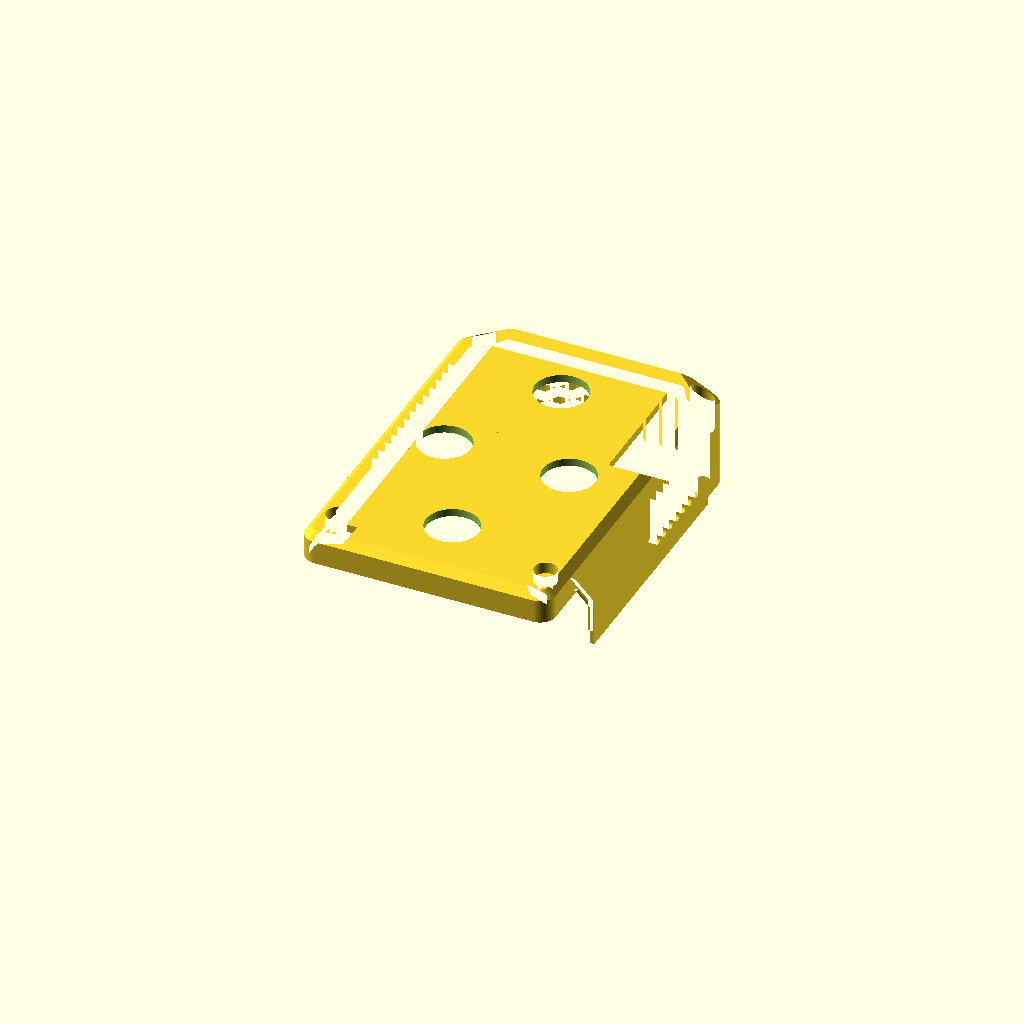
Cell 1 — every parameter at its default value.
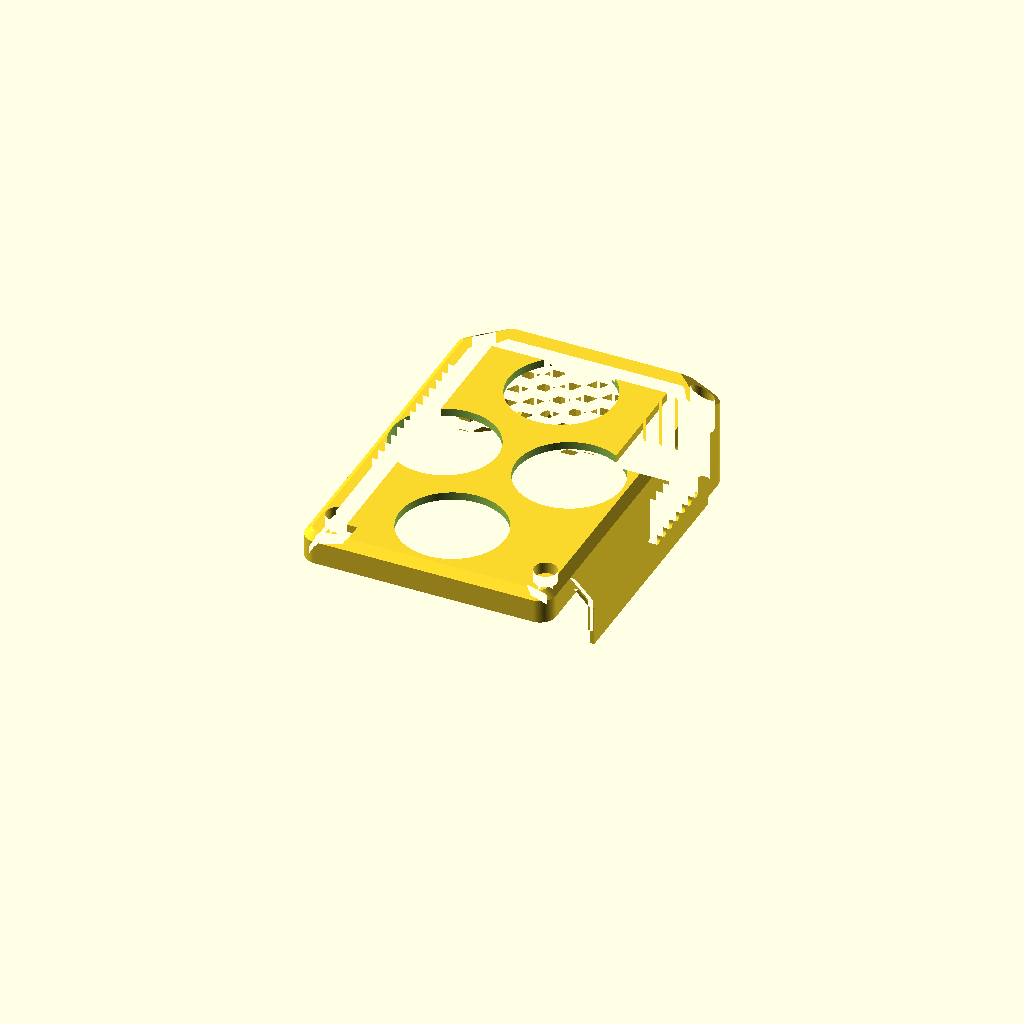
Cell 2: the same model with d = 27.
One fixed orthographic camera (rotation 55°, 0°, 25°; colour scheme Cornfield) for every cell.
The OpenSCAD source (CAD/test.scad):
// Prototype the upper case with four cylindrical cutouts and an added top plate.
// Dimensions are in millimetres; the imported mesh supplies the base geometry.
$fn=180;

// Common cutout diameter; keep all four openings identical.
d=13.5;




difference() {

    union() {
        import("CaseUpper.3mf");
        translate([0,0,28.8])cube([45,80,2],true);
    }


    translate([-16,0,-1]) cylinder(d=d,100);
    translate([16,0,-1]) cylinder(d=d,100);
    translate([0,30,-1]) cylinder(d=d,100);
    translate([0,-30,-1]) cylinder(d=d,100);


}
Customizer parameters (derived from the source; name, type, default, range or options):
d: number, default 13.5
